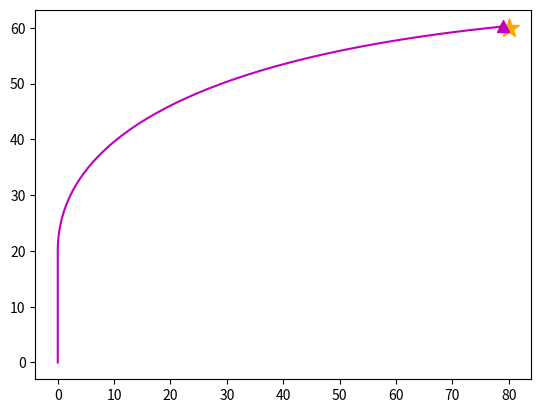

Write the Python code that produced this figure.
import numpy as np
from scipy.integrate import solve_ivp
import matplotlib.pyplot as plt

g = np.array([0, -9.82])
c = 0.05
km = 700
target_x = 80
target_y = 60

def massa(t):
    if t <= 10:
        massa = 8 - 0.4 * t
    else:
        massa = 4
    return massa

def massa_derivata(t):
    if t < 10:
        return -0.4
    else:
        return 0

#Styrningsfunktion som i varje steg anpassar styrvinkeln baserat på raketens nuvarande avstånd i x- och y-led till målet
def styrning(x, y):
    theta = np.arctan2((target_y-y),(target_x-x))
    return theta

#Styrningsfunktion som har en konstant, optimal vinkel för att skicka raketen mot målet
#Vinkeln funnen mha experiment som finns i testfile.py
def styrning_optimerad():
    return 5.5 * np.pi / 180

def raketbana(t, Y):
    x = Y[0]
    y = Y[1]
    vx = Y[2]
    vy = Y[3]

    m = massa(t)
    m_der = massa_derivata(t)

    if y < 20:
        theta = np.pi/2
    else:
        # theta = styrning(x,y)
        theta = styrning_optimerad()

    u = np.array([
        km * np.cos(theta),
        km * np.sin(theta)
    ])

    v = np.array([vx, vy])
    v_norm = np.linalg.norm(v)
    
    luft = c * v_norm * v
    
    F = m * g - luft
    a = F/m - m_der/m * u

    ax = a[0]
    ay = a[1]

    return np.array([vx, vy, ax, ay])

#Runge-Kutta 3 - lösare
def solver(f, t0, y0, dt):
    interval = round((t0[1]-t0[0])/dt)
    tvec = np.linspace(t0[0], t0[1], interval+1)

    yder = np.zeros((len(y0), len(tvec)))

    i = 0

    yder[:,i] = y0

    for t in tvec[0:len(tvec)-1]:
        k1 = f(t, yder[:,i])
        k2 = f(t + dt/2, yder[:,i] + (dt/2)*k1)
        k3 = f(t + dt, yder[:,i] - dt*k1 + 2*dt*k2)
        k =  (k1 + 4*k2 + k3)/6
        yder[:,i + 1] = yder[:,i] + dt*k
        i+=1

    return tvec, yder

#Funktion som solve_ivp använder för att stoppa beräkningen vid en viss händelse. 
# I vårt fall är händelsen att raketen är inom 1 l.e. från målet
def stoppa(t, Y):
    x = Y[0]
    y = Y[1]

    avstand = np.sqrt((x - target_x)**2 + (y - target_y)**2)

    return avstand - 1 #skapar en toleransradie på 1 l.e. från målet 


stoppa.terminal = True
stoppa.direction = -1

y0 = np.array([0, 0, 0, 0])

t_span = [0, 10]

#With own solver
# t, y = solver(raketbana, t_span, y0, 0.01)
# plt.plot(y[0], y[1],'m')
# plt.plot(target_x, target_y, marker='*', markersize=15, color = 'orange')
# plt.plot(y[0][-1], y[1][-1], marker='^', markersize=8, color = 'm')
# plt.show()

# With solve_ivp
sol = solve_ivp(raketbana, t_span, y0, events=stoppa, max_step = 0.05)
plt.plot(target_x, target_y, marker='*', markersize=15, color = 'orange')
plt.plot(sol.y[0], sol.y[1], 'm')
if sol.status == 1: #Om solve_ivp-event har hittats 
    hit = sol.y_events[0][0]   # tillståndet [x, y, vx, vy] exakt när eventet utlöstes
    plt.plot(hit[0], hit[1], marker='^', markersize=8, color='m')
else:
    plt.plot(sol.y[0][-1], sol.y[1][-1], marker='^', markersize=8, color = 'm')

plt.show()
